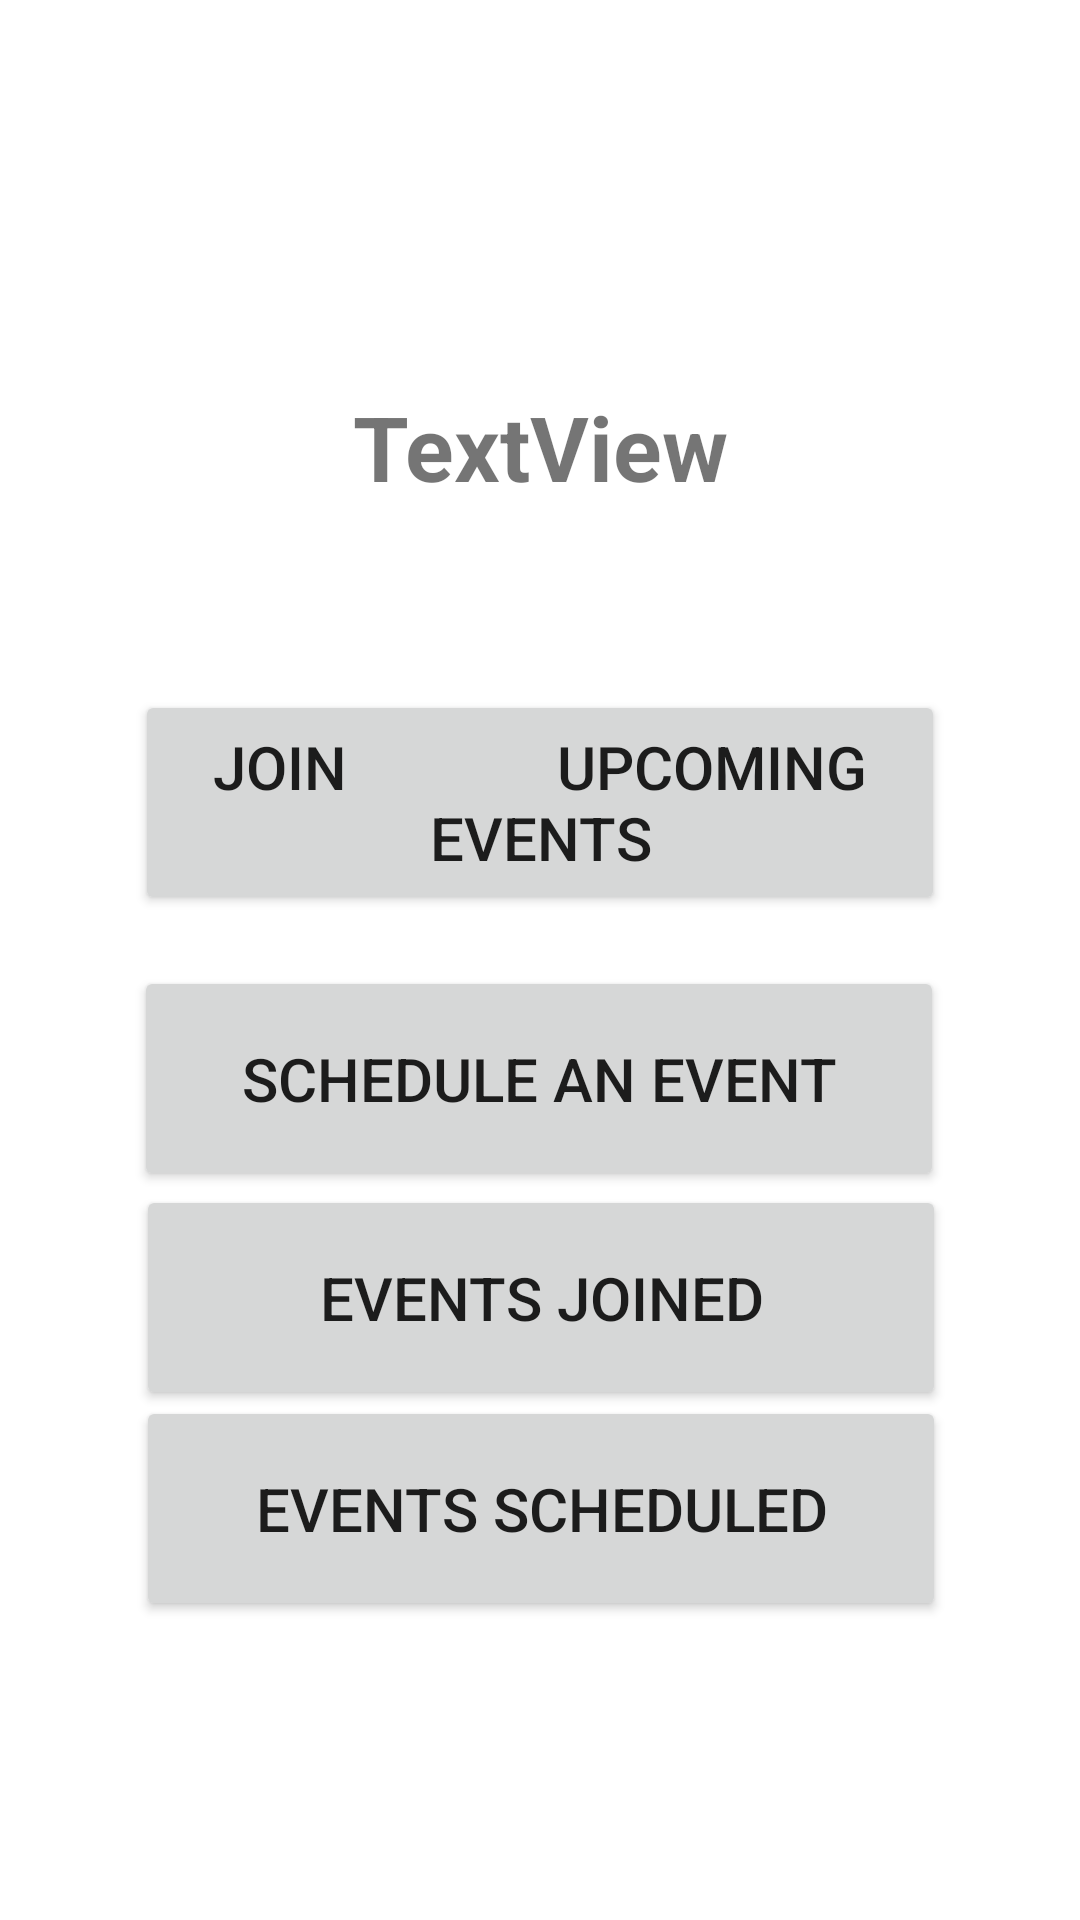

This screen was rendered from an Android layout file. Write that file and the resources it references.
<!-- AndroidManifest.xml: application theme Theme.B07_project -->
<!-- res/layout/farhan_activity_user_homepage.xml -->
<?xml version="1.0" encoding="utf-8"?>
<androidx.constraintlayout.widget.ConstraintLayout xmlns:android="http://schemas.android.com/apk/res/android"
    xmlns:app="http://schemas.android.com/apk/res-auto"
    xmlns:tools="http://schemas.android.com/tools"
    android:layout_width="match_parent"
    android:layout_height="match_parent"
    tools:context=".FARHAN_UserHomepageActivity">


    <Button
        android:id="@+id/userUpcomingid"
        android:layout_width="270dp"
        android:layout_height="75dp"
        android:layout_marginTop="56dp"
        android:text="Join              Upcoming Events"
        android:textSize="20dp"
        app:layout_constraintEnd_toEndOf="parent"
        app:layout_constraintStart_toStartOf="parent"
        app:layout_constraintTop_toBottomOf="@+id/userHomepagePromptID" />

    <Button
        android:id="@+id/userScheduleid"
        android:layout_width="270dp"
        android:layout_height="75dp"
        android:text="Schedule an event"
        android:textSize="20dp"
        app:layout_constraintBottom_toBottomOf="parent"
        app:layout_constraintEnd_toEndOf="parent"
        app:layout_constraintHorizontal_bias="0.496"
        app:layout_constraintStart_toStartOf="parent"
        app:layout_constraintTop_toBottomOf="@+id/userUpcomingid"
        app:layout_constraintVertical_bias="0.065" />

    <Button
        android:id="@+id/userEventsJoinedid"
        android:layout_width="270dp"
        android:layout_height="75dp"
        android:layout_marginBottom="176dp"
        android:text="Events Joined"
        android:textSize="20dp"
        app:layout_constraintBottom_toBottomOf="parent"
        app:layout_constraintEnd_toEndOf="parent"
        app:layout_constraintHorizontal_bias="0.503"
        app:layout_constraintStart_toStartOf="parent"
        app:layout_constraintTop_toBottomOf="@+id/userScheduleid"
        app:layout_constraintVertical_bias="0.272" />

    <Button
        android:id="@+id/userEventsScheduledid"
        android:layout_width="270dp"
        android:layout_height="75dp"
        android:layout_marginBottom="104dp"
        android:text="Events Scheduled"
        android:textSize="20dp"
        app:layout_constraintBottom_toBottomOf="parent"
        app:layout_constraintEnd_toEndOf="parent"
        app:layout_constraintHorizontal_bias="0.503"
        app:layout_constraintStart_toStartOf="parent"
        app:layout_constraintTop_toBottomOf="@+id/userEventsJoinedid"
        app:layout_constraintVertical_bias="0.542" />

    <TextView
        android:id="@+id/userHomepagePromptID"
        android:layout_width="350dp"
        android:layout_height="50dp"
        android:layout_marginTop="124dp"
        android:gravity="center"
        android:text="TextView"
        android:textSize="30dp"
        android:textStyle="bold"
        app:layout_constraintEnd_toEndOf="parent"
        app:layout_constraintStart_toStartOf="parent"
        app:layout_constraintTop_toTopOf="parent" />

</androidx.constraintlayout.widget.ConstraintLayout>
<!-- resources referenced by this layout -->
<resources>
  <style name="Theme.B07_project" parent="Theme.MaterialComponents.DayNight.DarkActionBar">
          
          <item name="colorPrimary">@color/black</item>
          <item name="colorPrimaryVariant">@color/purple_700</item>
          <item name="colorOnPrimary">@color/white</item>
          
          <item name="colorSecondary">@color/teal_200</item>
          <item name="colorSecondaryVariant">@color/teal_700</item>
          <item name="colorOnSecondary">@color/black</item>
          
          <item name="android:statusBarColor" tools:targetApi="l">@color/black</item>
          <item name="android:navigationBarColor">@color/black</item>
          
      </style>
  <!-- not gathered from this repository: default colours our renderer supplied (Android Studio template values) -->
  <color name="purple_700">#FF3700B3</color>
  <color name="teal_200">#FF03DAC5</color>
  <color name="teal_700">#FF018786</color>
  <color name="black">#FF000000</color>
  <color name="white">#FFFFFFFF</color>
</resources>
